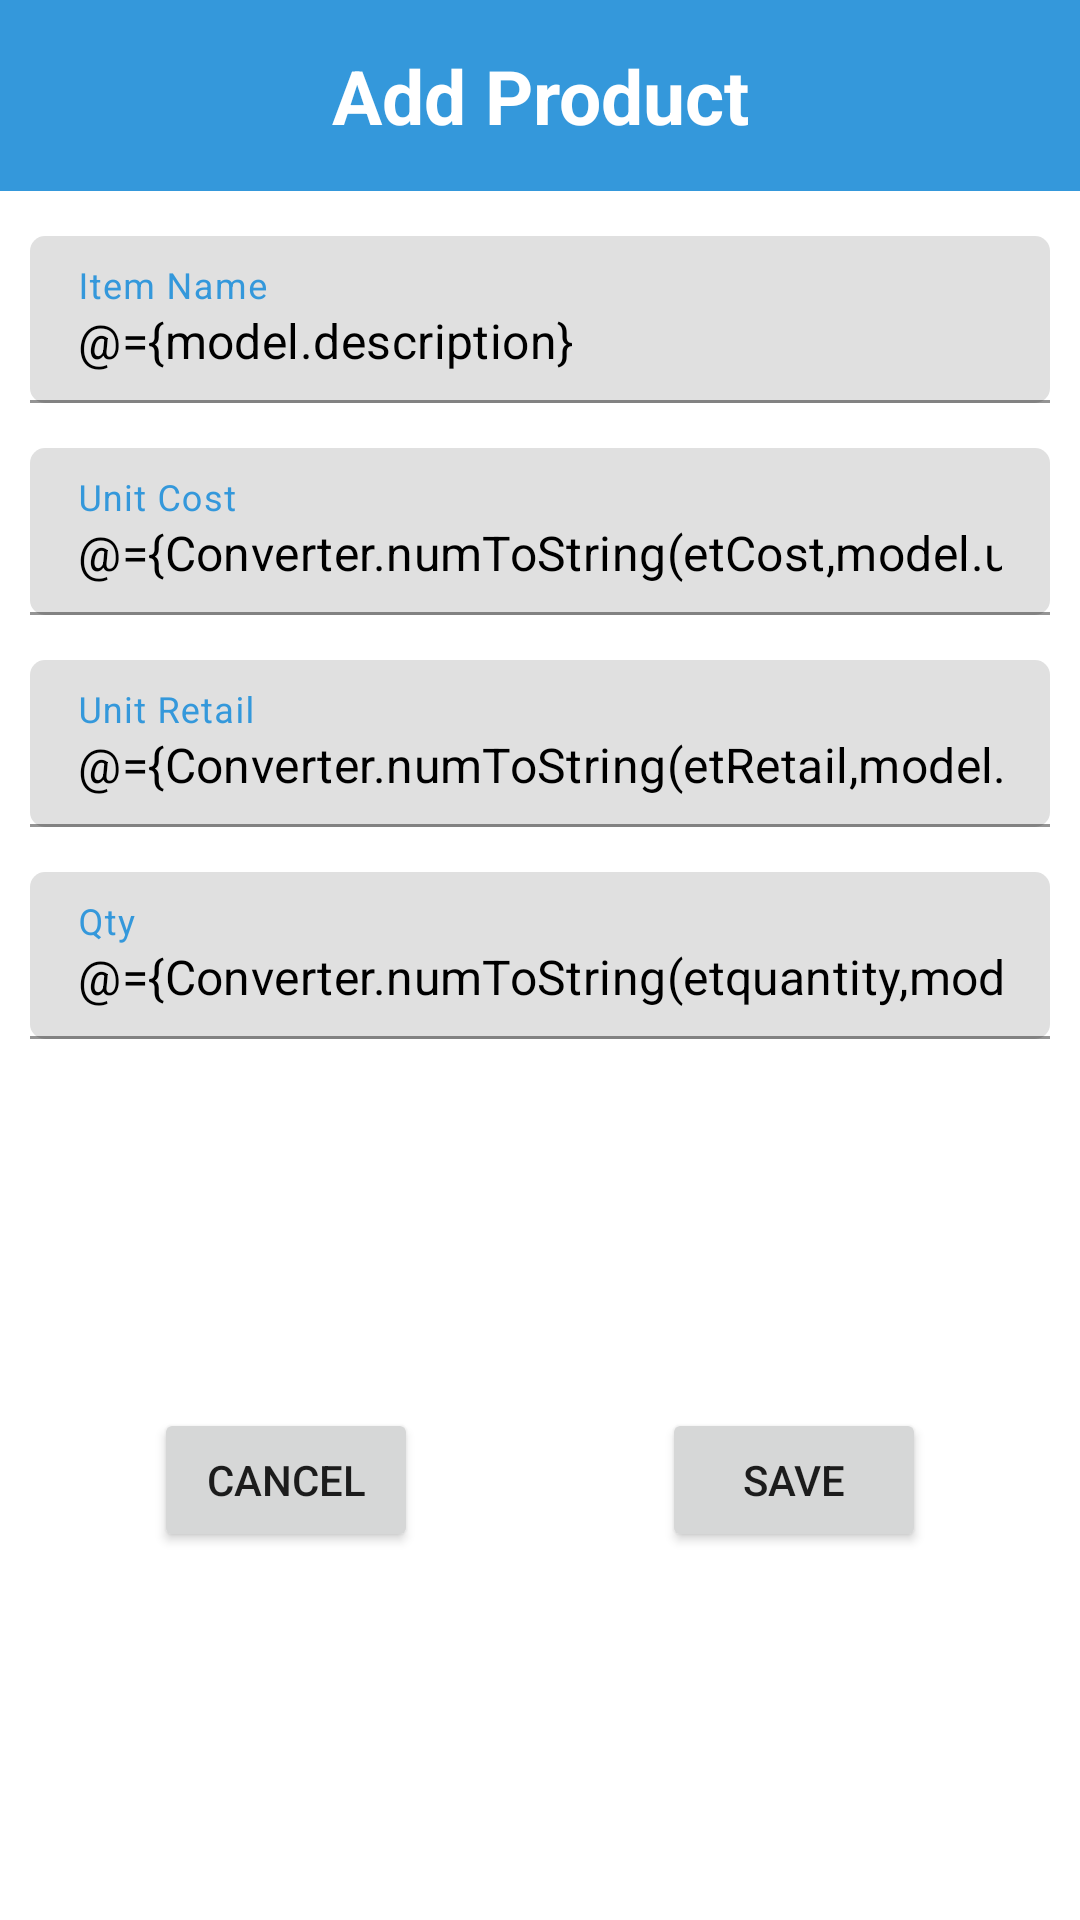

Write the Android layout XML for this screen, with the resource values it uses.
<!-- AndroidManifest.xml: application theme Theme.RiderApp -->
<!-- res/layout/custom_add_product_dialog.xml -->
<?xml version="1.0" encoding="utf-8"?>
<layout xmlns:android="http://schemas.android.com/apk/res/android"
    xmlns:app="http://schemas.android.com/apk/res-auto"
    xmlns:xmnls="http://schemas.android.com/tools">

    <data>

        <import type="com.moveitech.riderapp.utils.Converter" />
     
        <variable
            name="model"
            type="com.moveitech.riderapp.dataModel.item.Item" />

    </data>

    <androidx.constraintlayout.widget.ConstraintLayout
        android:layout_width="match_parent"
        android:layout_height="wrap_content">

        <TextView
            android:id="@+id/header"
            android:layout_width="0dp"
            android:layout_height="wrap_content"
            android:background="@color/app_theme_color"
            android:gravity="center"
            android:padding="15dp"
            android:text="@string/add_product"
            android:textColor="@color/white"
            android:textSize="25sp"
            android:textStyle="bold"
            app:layout_constraintEnd_toEndOf="parent"
            app:layout_constraintStart_toStartOf="parent"
            app:layout_constraintTop_toTopOf="parent" />

        <com.google.android.material.textfield.TextInputLayout
            android:id="@+id/et_item_name"
            android:layout_width="0dp"
            android:layout_height="wrap_content"
            android:layout_marginHorizontal="10dp"
            android:layout_marginVertical="15dp"
            android:elevation="5dp"
            android:hint="@string/item_name"
            android:textColorHint="@color/app_theme_color"
            app:boxCornerRadiusBottomEnd="5dp"
            app:boxCornerRadiusBottomStart="5dp"
            app:boxCornerRadiusTopEnd="5dp"
            app:boxCornerRadiusTopStart="5dp"
            app:layout_constraintEnd_toEndOf="parent"
            app:layout_constraintStart_toStartOf="parent"
            app:layout_constraintTop_toBottomOf="@id/header"
            xmnls:boxBackgroundColor="@color/white"
            xmnls:hintTextColor="@color/app_theme_color">

            <com.google.android.material.textfield.TextInputEditText
                android:layout_width="match_parent"
                android:layout_height="wrap_content"
                android:inputType="textPersonName"
                android:selectAllOnFocus="true"
                android:text="@={model.description}"
                android:textColor="@color/black" />

        </com.google.android.material.textfield.TextInputLayout>

        <com.google.android.material.textfield.TextInputLayout
            android:id="@+id/cost"
            android:layout_width="0dp"
            android:layout_height="wrap_content"
            android:layout_marginHorizontal="10dp"
            android:layout_marginVertical="15dp"
            android:elevation="5dp"
            android:hint="@string/unit_cost"
            android:textColorHint="@color/app_theme_color"
            app:boxCornerRadiusBottomEnd="5dp"
            app:boxCornerRadiusBottomStart="5dp"
            app:boxCornerRadiusTopEnd="5dp"
            app:boxCornerRadiusTopStart="5dp"
            app:layout_constraintEnd_toEndOf="parent"
            app:layout_constraintStart_toStartOf="parent"
            app:layout_constraintTop_toBottomOf="@id/et_item_name"
            xmnls:boxBackgroundColor="@color/white"
            xmnls:hintTextColor="@color/app_theme_color">

            <com.google.android.material.textfield.TextInputEditText
                android:id="@+id/etCost"
                android:layout_width="match_parent"
                android:layout_height="wrap_content"
                android:inputType="numberDecimal"
                android:selectAllOnFocus="true"
                android:text="@={Converter.numToString(etCost,model.unitCost,model.unitCost)}"
                android:textColor="@color/black" />

        </com.google.android.material.textfield.TextInputLayout>

        <com.google.android.material.textfield.TextInputLayout
            android:id="@+id/unitRetail"
            android:layout_width="0dp"
            android:layout_height="wrap_content"
            android:layout_marginHorizontal="10dp"
            android:layout_marginVertical="15dp"
            android:elevation="5dp"
            android:hint="@string/unit_retail"
            android:textColorHint="@color/app_theme_color"
            app:boxCornerRadiusBottomEnd="5dp"
            app:boxCornerRadiusBottomStart="5dp"
            app:boxCornerRadiusTopEnd="5dp"
            app:boxCornerRadiusTopStart="5dp"
            app:layout_constraintEnd_toEndOf="parent"
            app:layout_constraintStart_toStartOf="parent"
            app:layout_constraintTop_toBottomOf="@id/cost"
            xmnls:boxBackgroundColor="@color/white"
            xmnls:hintTextColor="@color/app_theme_color">

            <com.google.android.material.textfield.TextInputEditText
                android:id="@+id/etRetail"
                android:layout_width="match_parent"
                android:layout_height="wrap_content"
                android:inputType="numberDecimal"
                android:selectAllOnFocus="true"
                android:text="@={Converter.numToString(etRetail,model.unitRetail,model.unitRetail)}"
                android:textColor="@color/black" />

        </com.google.android.material.textfield.TextInputLayout>


        <com.google.android.material.textfield.TextInputLayout
            android:id="@+id/quantity"
            android:layout_width="0dp"
            android:layout_height="wrap_content"
            android:layout_marginHorizontal="10dp"
            android:layout_marginVertical="15dp"
            android:elevation="5dp"
            android:hint="@string/qty"
            android:textColorHint="@color/app_theme_color"
            app:boxCornerRadiusBottomEnd="5dp"
            app:boxCornerRadiusBottomStart="5dp"
            app:boxCornerRadiusTopEnd="5dp"
            app:boxCornerRadiusTopStart="5dp"
            app:layout_constraintEnd_toEndOf="parent"
            app:layout_constraintStart_toStartOf="parent"
            app:layout_constraintTop_toBottomOf="@id/unitRetail"
            xmnls:boxBackgroundColor="@color/white"
            xmnls:hintTextColor="@color/app_theme_color">

            <com.google.android.material.textfield.TextInputEditText
                android:id="@+id/etquantity"
                android:layout_width="match_parent"
                android:layout_height="wrap_content"
                android:inputType="numberDecimal"
                android:selectAllOnFocus="true"
                android:text="@={Converter.numToString(etquantity,model.qty,model.qty)}"
                android:textColor="@color/black" />

        </com.google.android.material.textfield.TextInputLayout>





        <Button
            android:id="@+id/btn_cancel"
            android:layout_width="wrap_content"
            android:layout_height="wrap_content"
            android:layout_marginVertical="30dp"
            android:layout_marginHorizontal="30dp"
            android:text="@string/cancel"

            app:layout_constraintBottom_toBottomOf="parent"
            app:layout_constraintEnd_toStartOf="@id/btn_save"
            app:layout_constraintStart_toStartOf="parent"
            app:layout_constraintTop_toBottomOf="@id/quantity" />

        <Button
            android:id="@+id/btn_save"
            android:layout_width="wrap_content"
            android:layout_height="wrap_content"
            android:layout_marginHorizontal="30dp"
            android:text="@string/save"

            app:layout_constraintBottom_toBottomOf="@id/btn_cancel"
            app:layout_constraintEnd_toEndOf="parent"
            app:layout_constraintStart_toEndOf="@id/btn_cancel"
            app:layout_constraintTop_toTopOf="@id/btn_cancel" />

    </androidx.constraintlayout.widget.ConstraintLayout>
</layout>
<!-- resources referenced by this layout -->
<resources>
  <color name="app_theme_color">#3498DB</color>
  <color name="black">#FF000000</color>
  <color name="white">#FFFFFFFF</color>
  <string name="add_product">Add Product</string>
  <string name="cancel">Cancel</string>
  <string name="item_name">Item Name</string>
  <string name="qty">Qty</string>
  <string name="save">Save</string>
  <string name="unit_cost">Unit Cost</string>
  <string name="unit_retail">Unit Retail</string>
  <style name="Theme.RiderApp" parent="Theme.MaterialComponents.DayNight.DarkActionBar">
          
          <item name="colorPrimary">@color/app_theme_color</item>
          <item name="colorPrimaryVariant">@color/app_theme_color</item>
          <item name="colorOnPrimary">@color/white</item>
          
          <item name="colorSecondary">@color/app_theme_color</item>
          <item name="colorSecondaryVariant">@color/teal_700</item>
          <item name="colorOnSecondary">@color/black</item>
          
          <item name="android:statusBarColor" tools:targetApi="l">?attr/colorPrimaryVariant</item>
          
      </style>
  <color name="teal_700">#FF018786</color>
</resources>
